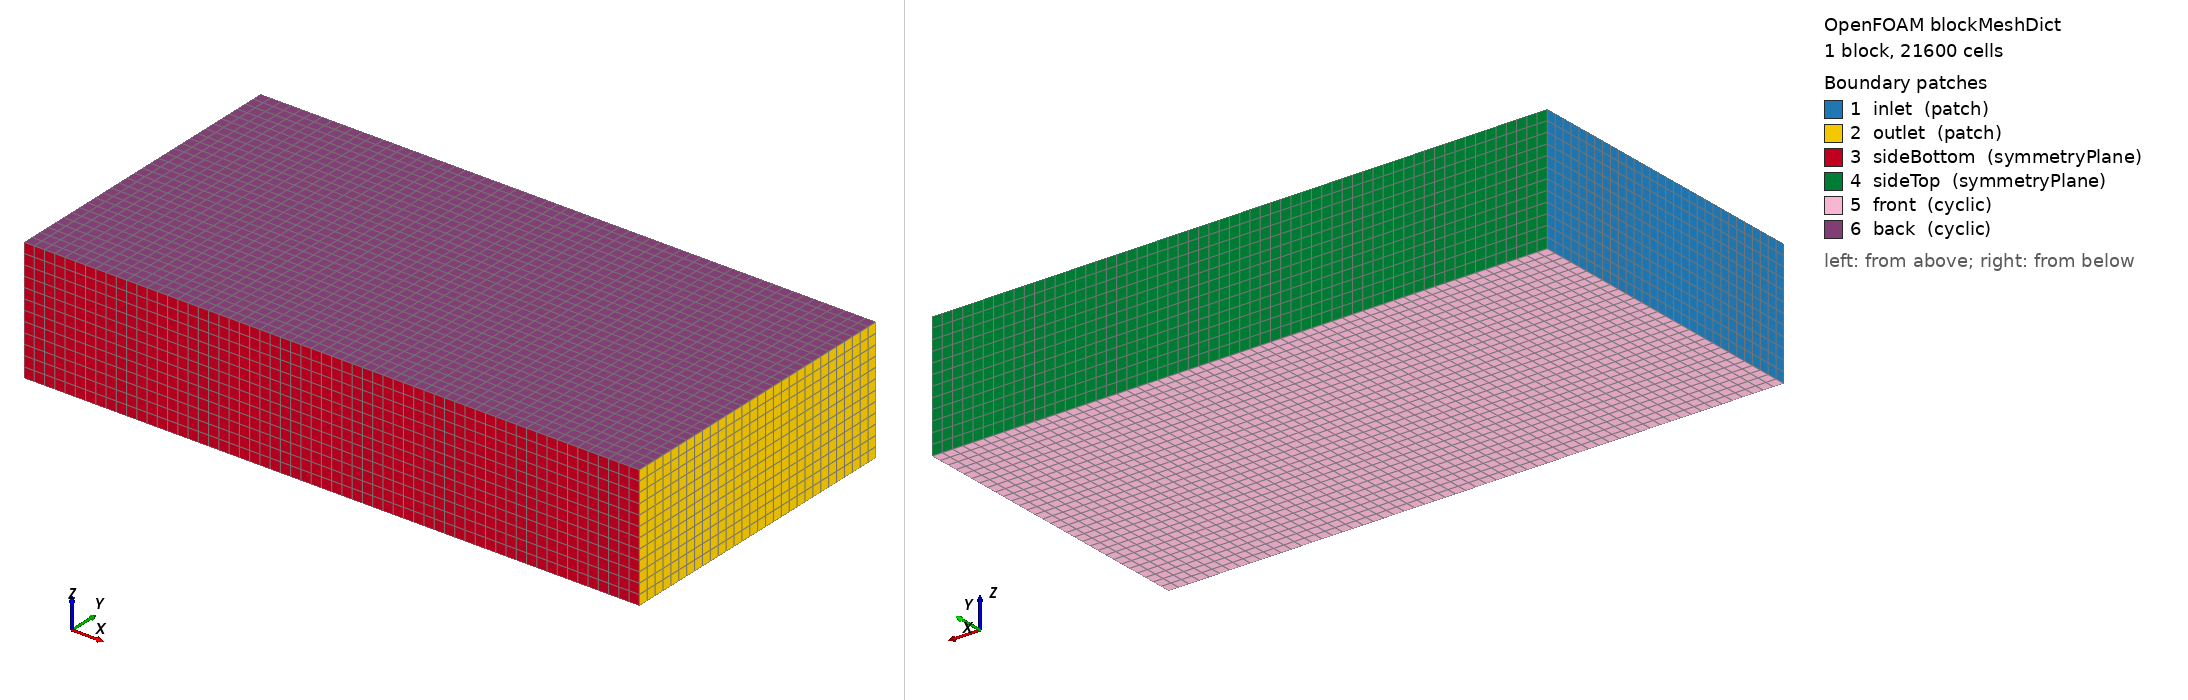

OpenFOAM case: the mesh blockMesh builds from blockMeshDict, 1 block(s), 21600 cells. Boundary patches (legend numbers): 1 inlet (patch), 2 outlet (patch), 3 sideBottom (symmetryPlane), 4 sideTop (symmetryPlane), 5 front (cyclic), 6 back (cyclic). Left view from above one corner, right view from below the opposite corner. Boundary conditions: 2 field file(s) under 0/; 4 of 6 drawn patches have an entry in a shipped field file.

=== system/blockMeshDict ===
FoamFile
{
    format      ascii;
    class       dictionary;
    object      blockMeshDict;
}

scale 1;

vertices
(
    (-0.05 -0.05 -0.02)
    ( 0.15 -0.05 -0.02)
    ( 0.15  0.05 -0.02)
    (-0.05  0.05 -0.02)
    (-0.05 -0.05  0.02)
    ( 0.15 -0.05  0.02)
    ( 0.15  0.05  0.02)
    (-0.05  0.05  0.02)
);

blocks
(
    hex (0 1 2 3 4 5 6 7) (60 30 12) simpleGrading (1 1 1)
);

boundary
(
    inlet
    {
        type patch;
        faces ((0 4 7 3));
    }
    outlet
    {
        type patch;
        faces ((1 2 6 5));
    }
    sideBottom
    {
        type symmetryPlane;
        faces ((0 1 5 4));
    }
    sideTop
    {
        type symmetryPlane;
        faces ((3 7 6 2));
    }
    front
    {
        type cyclic;
        neighbourPatch back;
        faces ((0 3 2 1));
    }
    back
    {
        type cyclic;
        neighbourPatch front;
        faces ((4 5 6 7));
    }
);

mergePatchPairs ();


=== system/controlDict ===
FoamFile
{
    format      ascii;
    class       dictionary;
    object      controlDict;
}

application     pimpleFoam;
startFrom       startTime;
startTime       0;
stopAt          endTime;
endTime         2.0;
deltaT          0.001;
adjustTimeStep  yes;
maxCo           0.5;
maxDeltaT       0.01;
writeControl    adjustableRunTime;
writeInterval   0.05;
purgeWrite      0;
writeFormat     binary;
writePrecision  10;
timeFormat      general;
timePrecision   8;
runTimeModifiable false;

functions
{
    forceCoefficients
    {
        type forceCoeffs;
        libs (forces);
        patches (cylinder);
        rho rhoInf;
        rhoInf 998.2;
        log true;
        CofR (0 0 0);
        liftDir (0 1 0);
        dragDir (1 0 0);
        pitchAxis (0 0 1);
        magUInf 0.02;
        lRef 0.01;
        Aref 0.0004;
        writeControl timeStep;
        writeInterval 1;
    }

    wakeProbes
    {
        type probes;
        libs (sampling);
        fields (U p);
        probeLocations
        (
            (0.015 0 0)
            (0.030 0 0)
            (0.050 0 0)
            (0.030 0.010 0.010)
        );
        writeControl timeStep;
        writeInterval 1;
    }

    fieldExtrema
    {
        type fieldMinMax;
        libs (fieldFunctionObjects);
        fields (U p);
        mode magnitude;
        writeControl timeStep;
        writeInterval 10;
    }
}


=== 0/U ===
FoamFile
{
    format      ascii;
    class       volVectorField;
    object      U;
}

dimensions      [0 1 -1 0 0 0 0];
internalField   uniform (0.02 0 0);

boundaryField
{
    inlet
    {
        type fixedValue;
        value uniform (0.02 0 0);
    }
    outlet
    {
        type inletOutlet;
        inletValue uniform (0.02 0 0);
        value uniform (0.02 0 0);
    }
    "side(Bottom|Top)"
    {
        type symmetryPlane;
    }
    front
    {
        type cyclic;
    }
    back
    {
        type cyclic;
    }
    cylinder
    {
        type noSlip;
    }
}


=== 0/p ===
FoamFile
{
    format      ascii;
    class       volScalarField;
    object      p;
}

dimensions      [0 2 -2 0 0 0 0];
internalField   uniform 0;

boundaryField
{
    inlet
    {
        type zeroGradient;
    }
    outlet
    {
        type fixedValue;
        value uniform 0;
    }
    "side(Bottom|Top)"
    {
        type symmetryPlane;
    }
    front
    {
        type cyclic;
    }
    back
    {
        type cyclic;
    }
    cylinder
    {
        type zeroGradient;
    }
}
